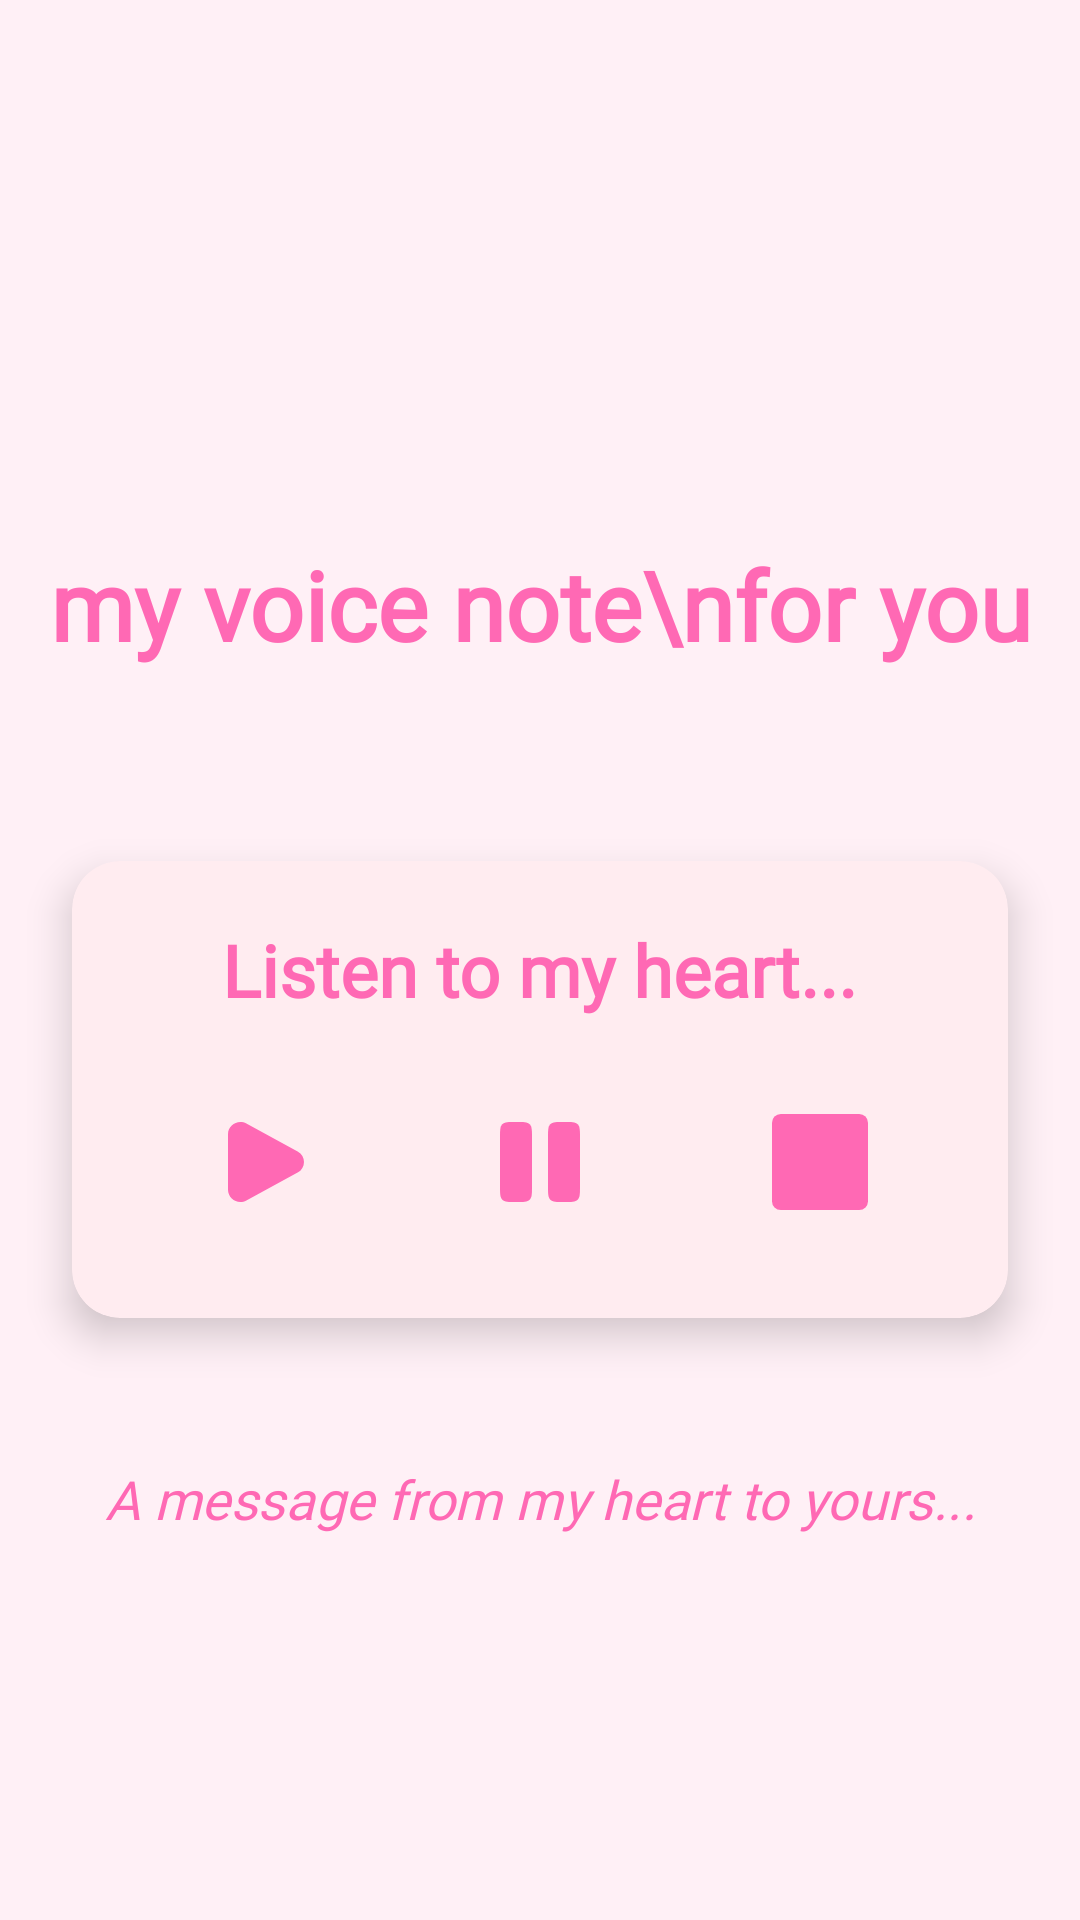

Reconstruct the res/layout file that produces this screen, plus the resources it refers to.
<!-- AndroidManifest.xml: application theme Theme.EnjiApp -->
<!-- res/layout/activity_voice.xml -->
<?xml version="1.0" encoding="utf-8"?>
<androidx.constraintlayout.widget.ConstraintLayout xmlns:android="http://schemas.android.com/apk/res/android"
    xmlns:app="http://schemas.android.com/apk/res-auto"
    xmlns:tools="http://schemas.android.com/tools"
    android:layout_width="match_parent"
    android:layout_height="match_parent"
    android:background="@color/pink_bg"
    tools:context=".ui.VoiceActivity">

    <TextView
        android:id="@+id/titleTextView"
        android:layout_width="wrap_content"
        android:layout_height="wrap_content"
        android:layout_marginTop="180dp"
        android:fontFamily="@font/cormorant_garamond_bold"
        android:gravity="center"
        android:text="my voice note\nfor you"
        android:textColor="@color/pink_main"
        android:textSize="32sp"
        android:textStyle="bold"
        app:layout_constraintBottom_toTopOf="@+id/audioControlsCard"
        app:layout_constraintEnd_toEndOf="parent"
        app:layout_constraintStart_toStartOf="parent"
        app:layout_constraintTop_toTopOf="parent"
        app:layout_constraintVertical_chainStyle="packed" />

    <androidx.cardview.widget.CardView
        android:id="@+id/audioControlsCard"
        android:layout_width="match_parent"
        android:layout_height="wrap_content"
        android:layout_marginStart="24dp"
        android:layout_marginTop="64dp"
        android:layout_marginEnd="24dp"
        app:cardBackgroundColor="#FFECF0"
        app:cardCornerRadius="16dp"
        app:cardElevation="8dp"
        app:layout_constraintEnd_toEndOf="parent"
        app:layout_constraintStart_toStartOf="parent"
        app:layout_constraintTop_toBottomOf="@+id/titleTextView">

        <LinearLayout
            android:layout_width="match_parent"
            android:layout_height="wrap_content"
            android:orientation="vertical"
            android:padding="20dp">

            <TextView
                android:layout_width="wrap_content"
                android:layout_height="wrap_content"
                android:layout_gravity="center"
                android:layout_marginBottom="16dp"
                android:fontFamily="@font/cormorant_garamond_bold"
                android:text="Listen to my heart..."
                android:textColor="@color/pink_main"
                android:textSize="24sp"
                android:textStyle="bold" />

            <LinearLayout
                android:layout_width="match_parent"
                android:layout_height="wrap_content"
                android:gravity="center"
                android:orientation="horizontal">

                <ImageView
                    android:id="@+id/playButton"
                    android:layout_width="0dp"
                    android:layout_height="64dp"
                    android:layout_weight="1"
                    android:layout_marginEnd="8dp"
                    android:src="@drawable/ic_play_voice"
                    android:contentDescription="Play"
                    android:backgroundTint="@color/pink_main"
                    android:padding="16dp"
                    android:scaleType="centerInside"
                    android:background="?attr/selectableItemBackgroundBorderless" />

                <ImageView
                    android:id="@+id/pauseResumeButton"
                    android:layout_width="0dp"
                    android:layout_height="64dp"
                    android:layout_weight="1"
                    android:layout_marginEnd="8dp"
                    android:src="@drawable/ic_pause_voice"
                    android:contentDescription="Pause"
                    android:backgroundTint="@color/pink_main"
                    android:padding="16dp"
                    android:scaleType="centerInside"
                    android:background="?attr/selectableItemBackgroundBorderless"
                    android:enabled="false" />

                <ImageView
                    android:id="@+id/stopButton"
                    android:layout_width="0dp"
                    android:layout_height="64dp"
                    android:layout_weight="1"
                    android:src="@drawable/ic_stop_voice"
                    android:contentDescription="Stop"
                    android:backgroundTint="@color/pink_main"
                    android:padding="16dp"
                    android:scaleType="centerInside"
                    android:background="?attr/selectableItemBackgroundBorderless"
                    android:enabled="false" />
            </LinearLayout>
        </LinearLayout>
    </androidx.cardview.widget.CardView>


    <TextView
        android:id="@+id/infoTextView"
        android:layout_width="0dp"
        android:layout_height="wrap_content"
        android:layout_marginStart="32dp"
        android:layout_marginEnd="32dp"
        android:layout_marginTop="48dp"
        android:fontFamily="@font/cormorant_garamond_italic"
        android:text="A message from my heart to yours..."
        android:textAlignment="center"
        android:textColor="@color/pink_main"
        android:textSize="18sp"
        android:textStyle="italic"
        app:layout_constraintEnd_toEndOf="parent"
        app:layout_constraintStart_toStartOf="parent"
        app:layout_constraintTop_toBottomOf="@+id/audioControlsCard" />






</androidx.constraintlayout.widget.ConstraintLayout>
<!-- resources referenced by this layout -->
<resources>
  <color name="pink_bg">#FFF0F6</color>
  <color name="pink_main">#FF69B4</color>
  <!-- drawable ic_pause_voice (drawable) -->
  <vector xmlns:android="http://schemas.android.com/apk/res/android"
      android:width="50dp"
      android:height="50dp"
      android:viewportWidth="50"
      android:viewportHeight="50">
    <path
        android:pathData="M4.167,12.5C4.167,8.572 4.167,6.607 5.387,5.387C6.607,4.167 8.572,4.167 12.5,4.167C16.428,4.167 18.393,4.167 19.613,5.387C20.833,6.607 20.833,8.572 20.833,12.5V37.5C20.833,41.428 20.833,43.393 19.613,44.613C18.393,45.833 16.428,45.833 12.5,45.833C8.572,45.833 6.607,45.833 5.387,44.613C4.167,43.393 4.167,41.428 4.167,37.5V12.5Z"
        android:fillColor="#FF69B4"/>
    <path
        android:pathData="M29.167,12.5C29.167,8.572 29.167,6.607 30.387,5.387C31.608,4.167 33.572,4.167 37.5,4.167C41.428,4.167 43.393,4.167 44.613,5.387C45.833,6.607 45.833,8.572 45.833,12.5V37.5C45.833,41.428 45.833,43.393 44.613,44.613C43.393,45.833 41.428,45.833 37.5,45.833C33.572,45.833 31.608,45.833 30.387,44.613C29.167,43.393 29.167,41.428 29.167,37.5V12.5Z"
        android:fillColor="#FF69B4"/>
  </vector>
  <!-- drawable ic_play_voice (drawable) -->
  <vector xmlns:android="http://schemas.android.com/apk/res/android"
      android:width="50dp"
      android:height="50dp"
      android:viewportWidth="13"
      android:viewportHeight="13">
    <path
        android:pathData="M11.596,5.066C12.746,5.691 12.746,7.309 11.596,7.934L4.656,11.708C3.539,12.315 2.167,11.525 2.167,10.274V2.726C2.167,1.475 3.539,0.685 4.656,1.292L11.596,5.066Z"
        android:fillColor="@color/pink_main"/>
  </vector>
  <!-- drawable ic_stop_voice (drawable) -->
  <vector xmlns:android="http://schemas.android.com/apk/res/android"
      android:width="50dp"
      android:height="50dp"
      android:viewportWidth="11"
      android:viewportHeight="11">
    <path
        android:pathData="M1,0L10,0A1,1 0,0 1,11 1L11,10A1,1 0,0 1,10 11L1,11A1,1 0,0 1,0 10L0,1A1,1 0,0 1,1 0z"
        android:fillColor="@color/pink_main"/>
  </vector>
  <style name="Theme.EnjiApp" parent="Base.Theme.EnjiApp" />
  <style name="Base.Theme.EnjiApp" parent="Theme.AppCompat.Light.NoActionBar">
          
          
      </style>
</resources>
